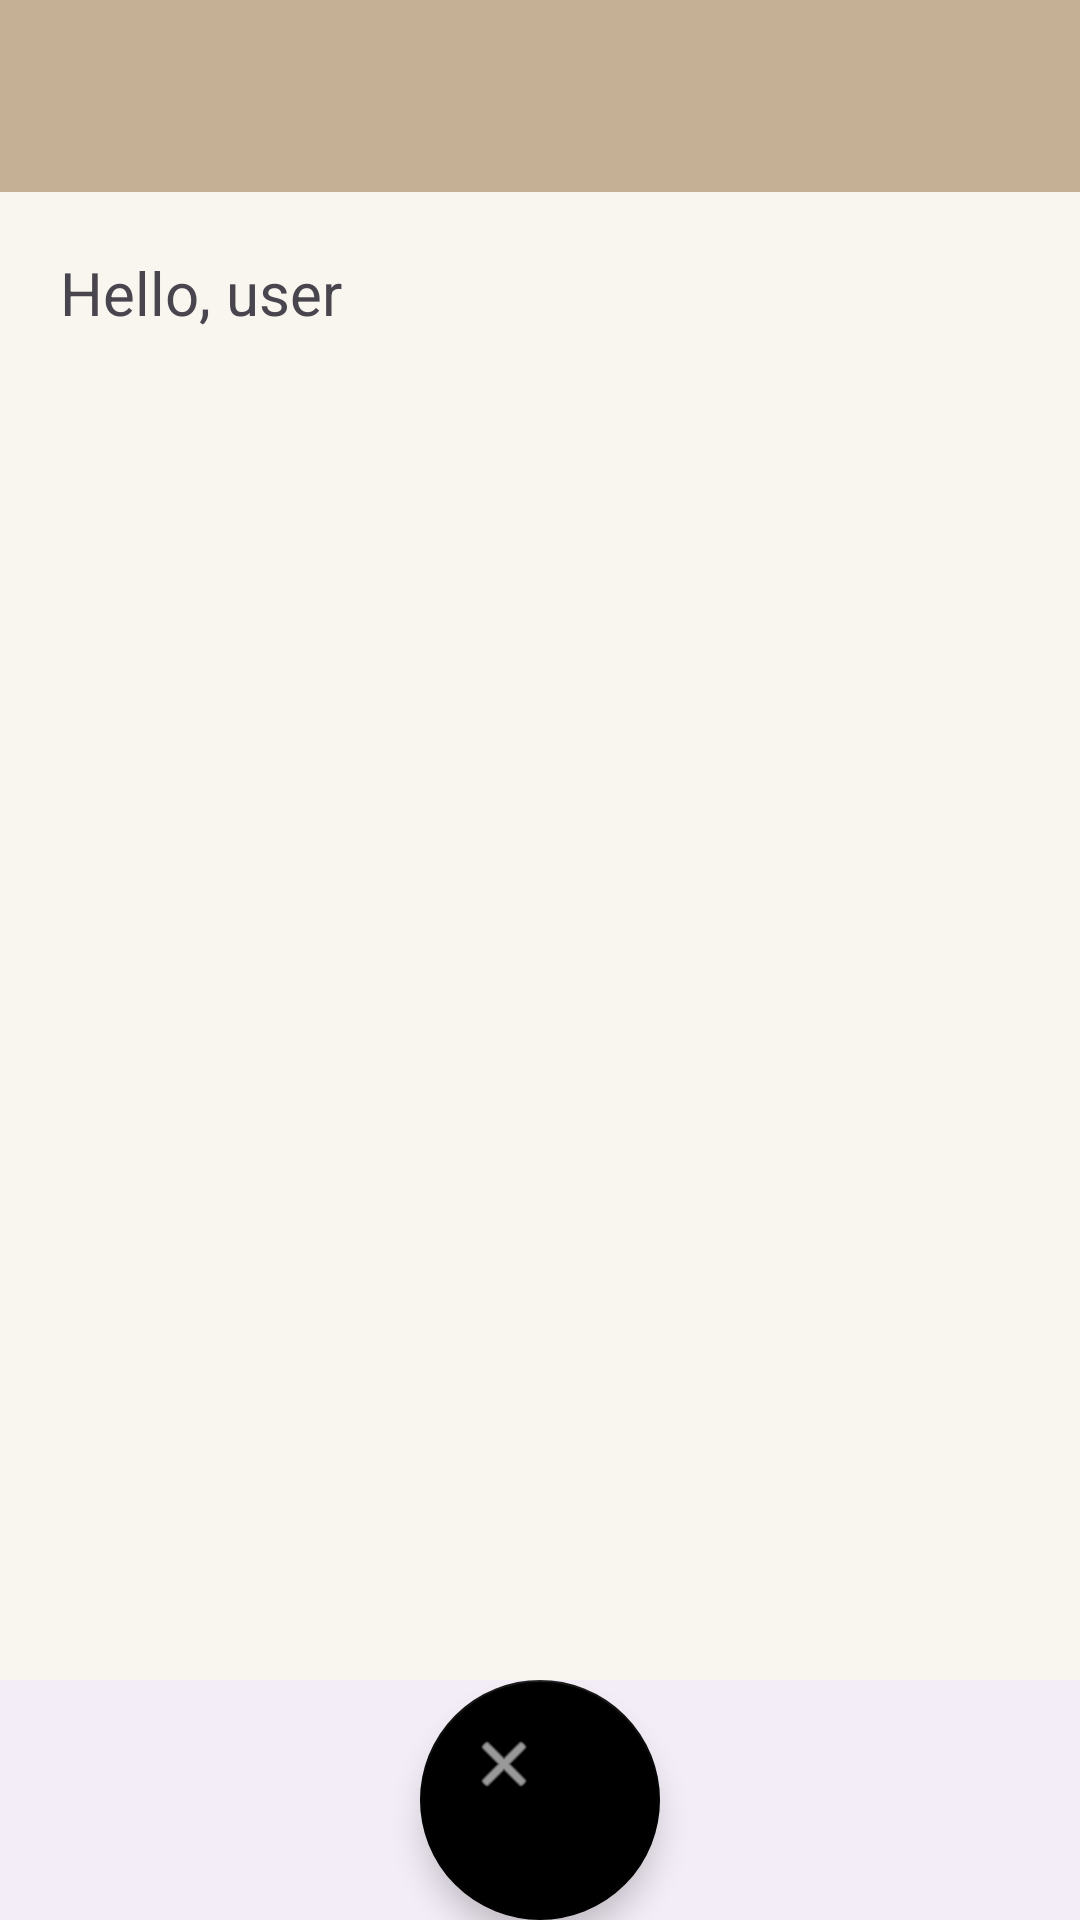

The Android layout XML behind this screen, and the referenced resources:
<!-- AndroidManifest.xml: application theme Theme.PocketShelf -->
<!-- res/layout/activity_books.xml -->
<?xml version="1.0" encoding="utf-8"?>
<LinearLayout xmlns:android="http://schemas.android.com/apk/res/android"
xmlns:app="http://schemas.android.com/apk/res-auto"
xmlns:tools="http://schemas.android.com/tools"
android:id="@+id/main"
android:layout_width="match_parent"
android:layout_height="match_parent"
android:orientation="vertical"
tools:context=".BooksScreen">

    <androidx.appcompat.widget.Toolbar
        android:id="@+id/my_toolbar"
        android:layout_width="match_parent"
        android:layout_height="?attr/actionBarSize"
        android:background="?attr/colorPrimary"
        android:elevation="4dp"
        android:theme="@style/ThemeOverlay.AppCompat.ActionBar"
        app:popupTheme="@style/ThemeOverlay.AppCompat.Light"/>


<ScrollView
    android:id="@+id/padding"
    android:layout_width="match_parent"
    android:layout_height="wrap_content"
    android:layout_weight="1">


    <LinearLayout
        android:layout_width="match_parent"
        android:layout_height="match_parent"
        android:layout_margin="20dp"
        android:gravity="center"
        android:orientation="vertical"
        tools:context=".AddNewBookScreen"
        tools:layout_editor_absoluteX="1dp"
        tools:layout_editor_absoluteY="1dp">

        <TextView
            android:id="@+id/header_text"
            android:layout_width="match_parent"
            android:layout_height="wrap_content"
            android:text="Hello, user"
            android:textAlignment="viewStart"
            android:textSize="20sp" />


        <androidx.recyclerview.widget.RecyclerView
            android:id="@+id/books"
            android:layout_width="match_parent"
            android:layout_height="match_parent" />

    </LinearLayout>


</ScrollView>

<com.google.android.material.bottomnavigation.BottomNavigationView
    android:layout_width="match_parent"
    android:layout_height="wrap_content"
    android:layout_gravity="center"
    android:layout_weight="0">

    <com.google.android.material.floatingactionbutton.FloatingActionButton
        android:id="@+id/cancel_button"
        android:layout_width="match_parent"
        android:layout_height="match_parent"
        android:layout_gravity="center"
        android:clickable="true"
        android:contentDescription="Cancel"
        app:srcCompat="@android:drawable/ic_menu_close_clear_cancel" />
</com.google.android.material.bottomnavigation.BottomNavigationView>

</LinearLayout>
<!-- resources referenced by this layout -->
<resources>
  <style name="Theme.PocketShelf" parent="Base.Theme.PocketShelf" />
  <style name="Base.Theme.PocketShelf" parent="Theme.Material3.DayNight.NoActionBar">
          <item name="colorPrimary">#C5AF95</item>
          <item name="android:windowBackground">#F9F6EF</item>
          <item name="floatingActionButtonStyle">@style/Widget.MyApp.FAB</item>
  
  
          
          
      </style>
  <style name="Widget.MyApp.FAB" parent="Widget.MaterialComponents.FloatingActionButton">
          <item name="backgroundTint">#000000</item>  
      </style>
</resources>
